Dataset: HAR_dataset (GitHub, shivamkansara18/Ambient-Assisted-Living-using-LLMs). Classes: jogging, standing, walking.

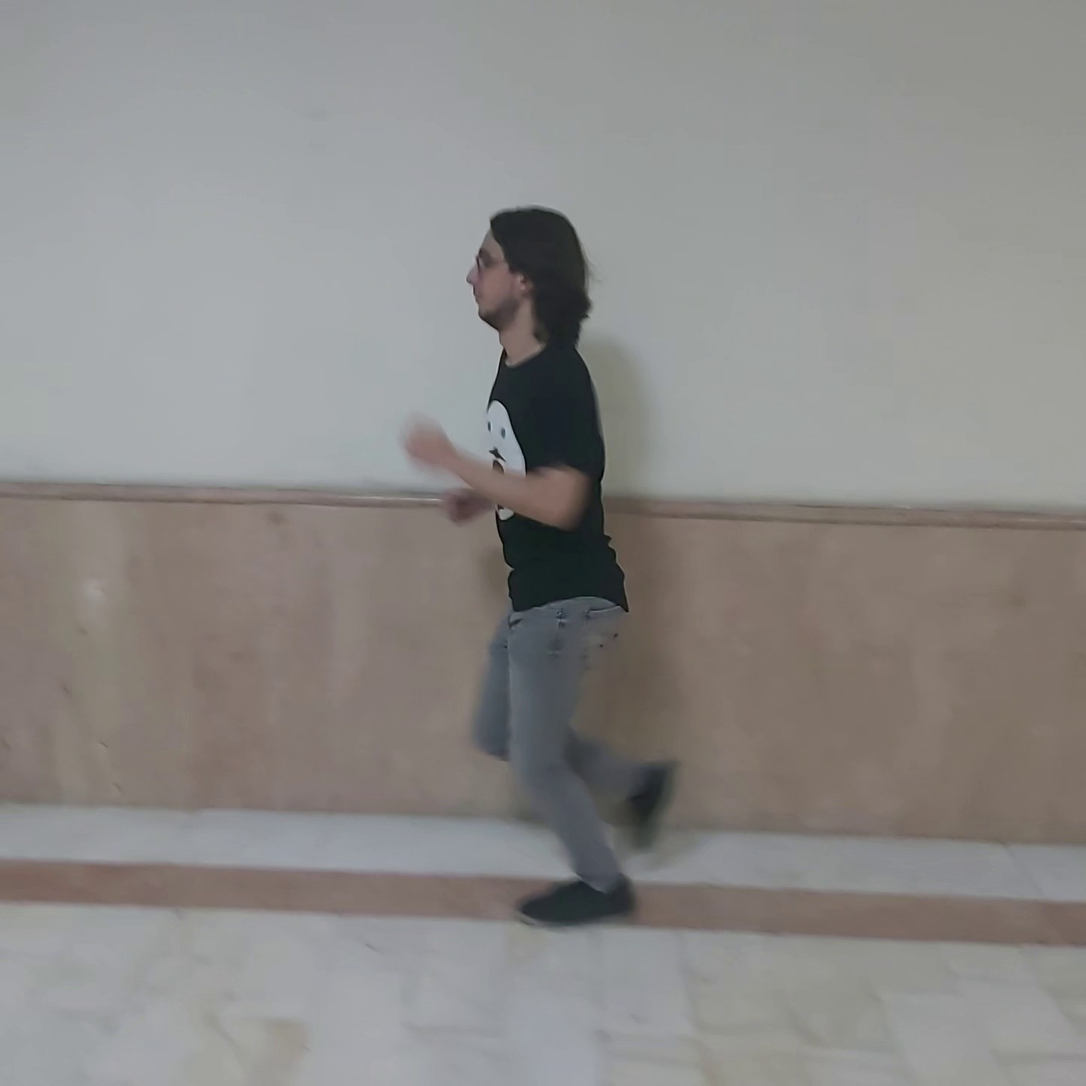
Label: jogging

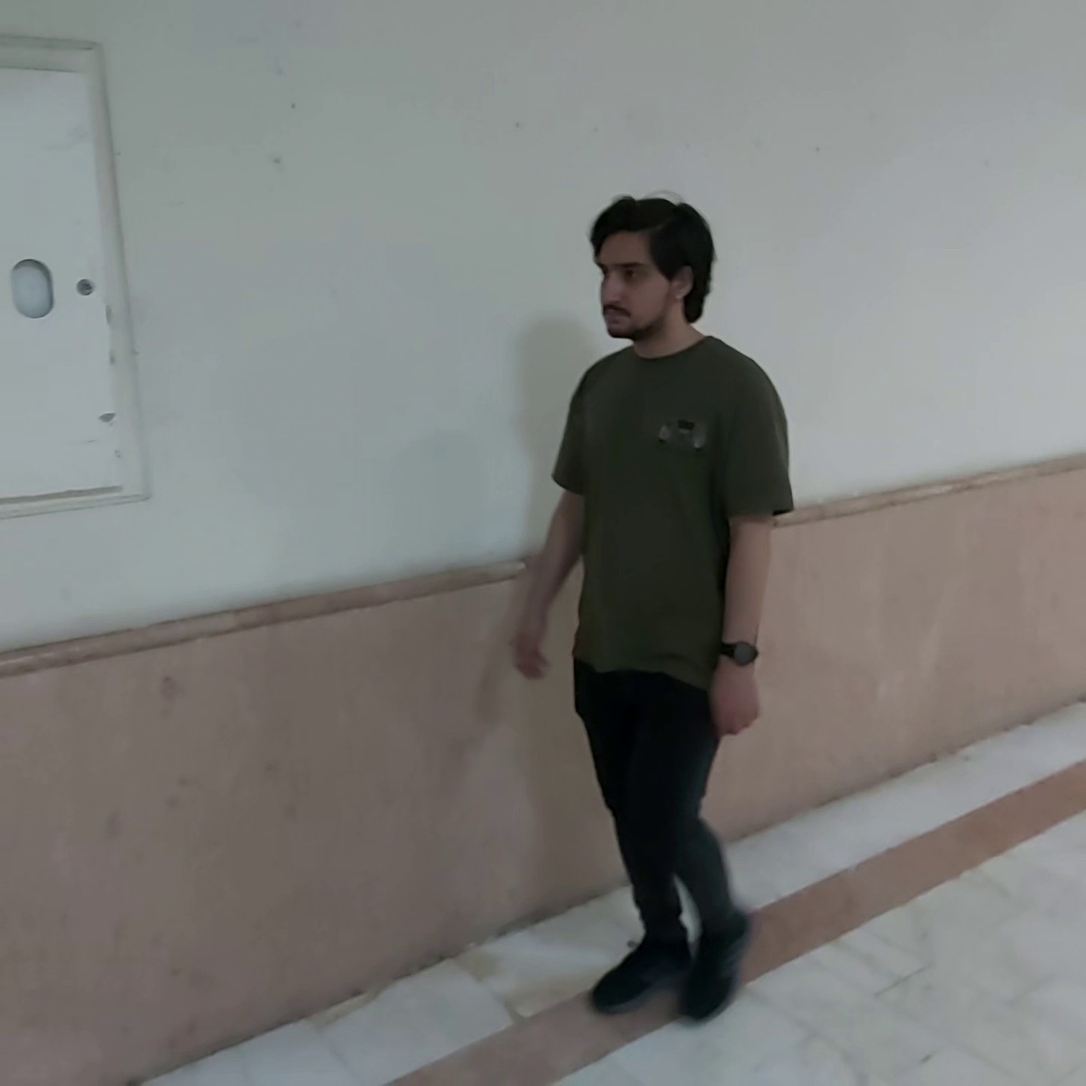
Label: walking

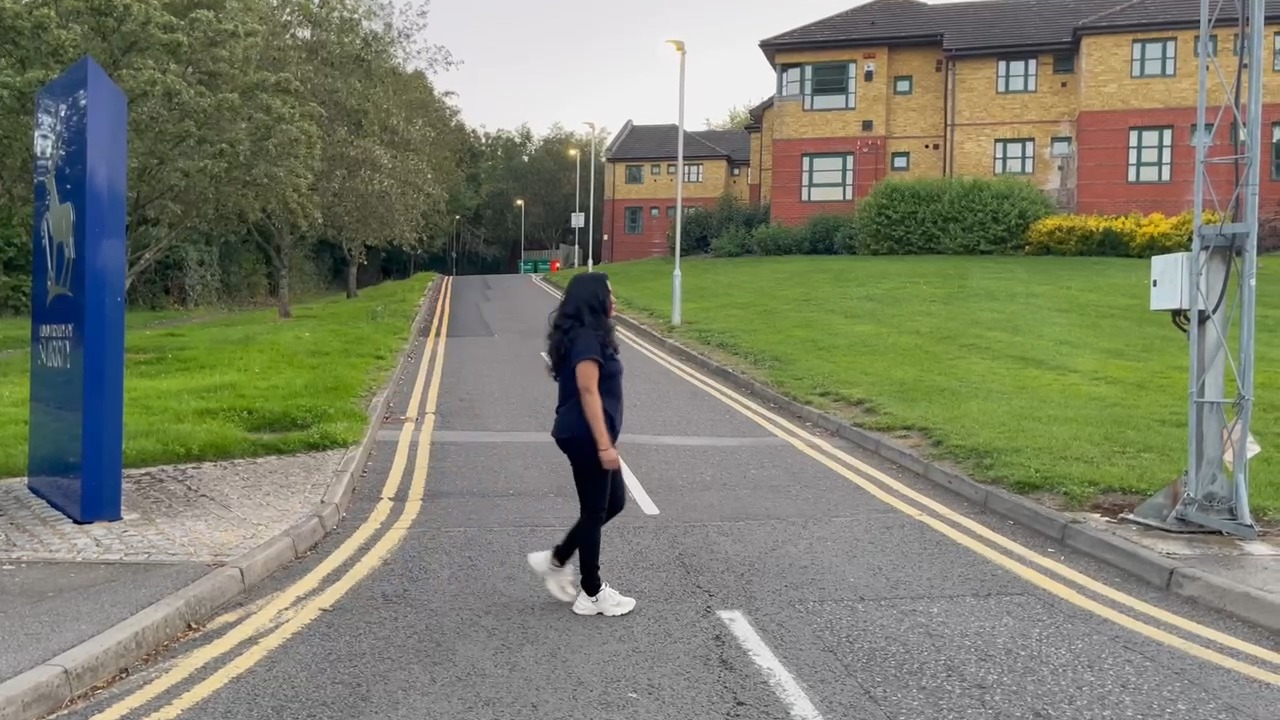
Label: walking

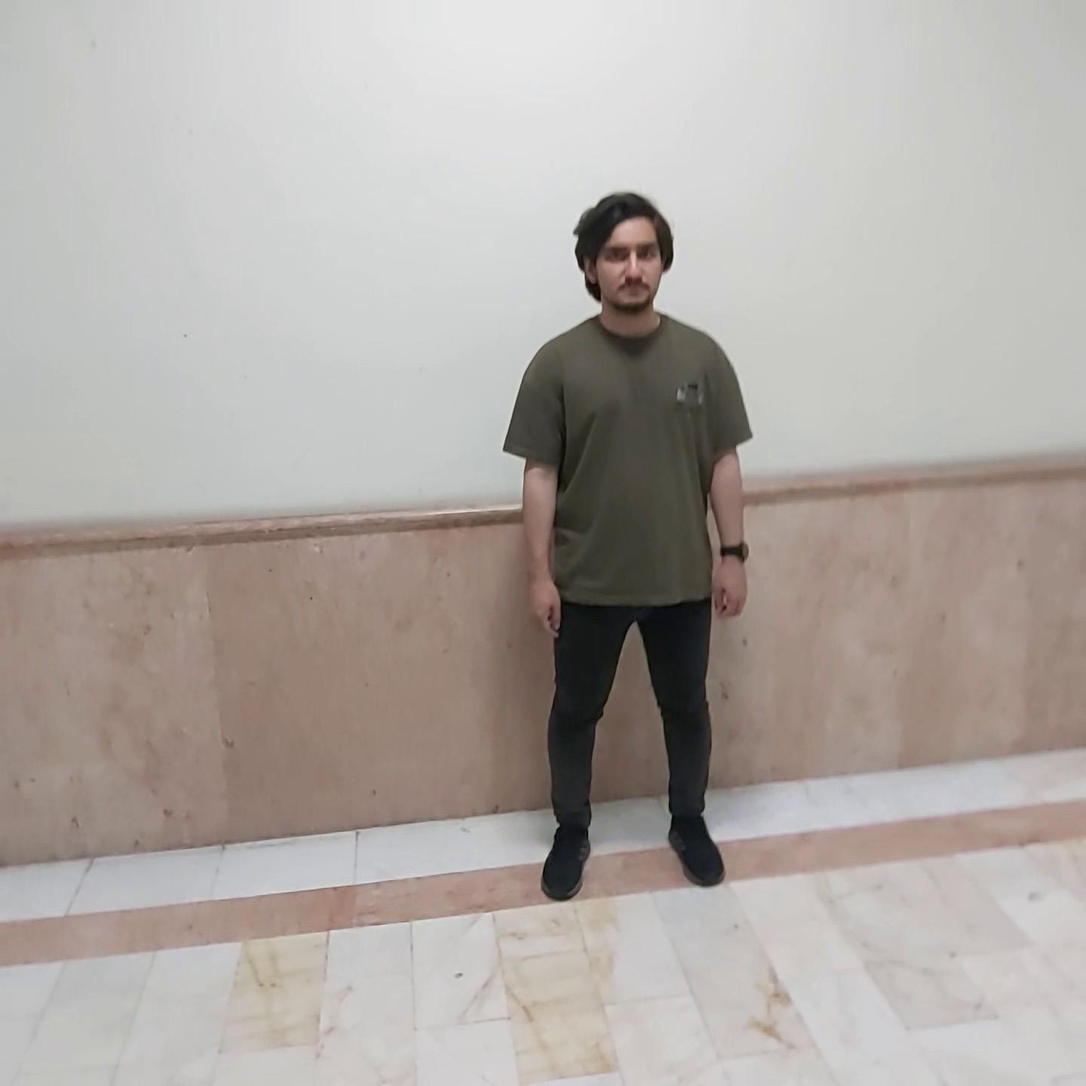
Label: standing

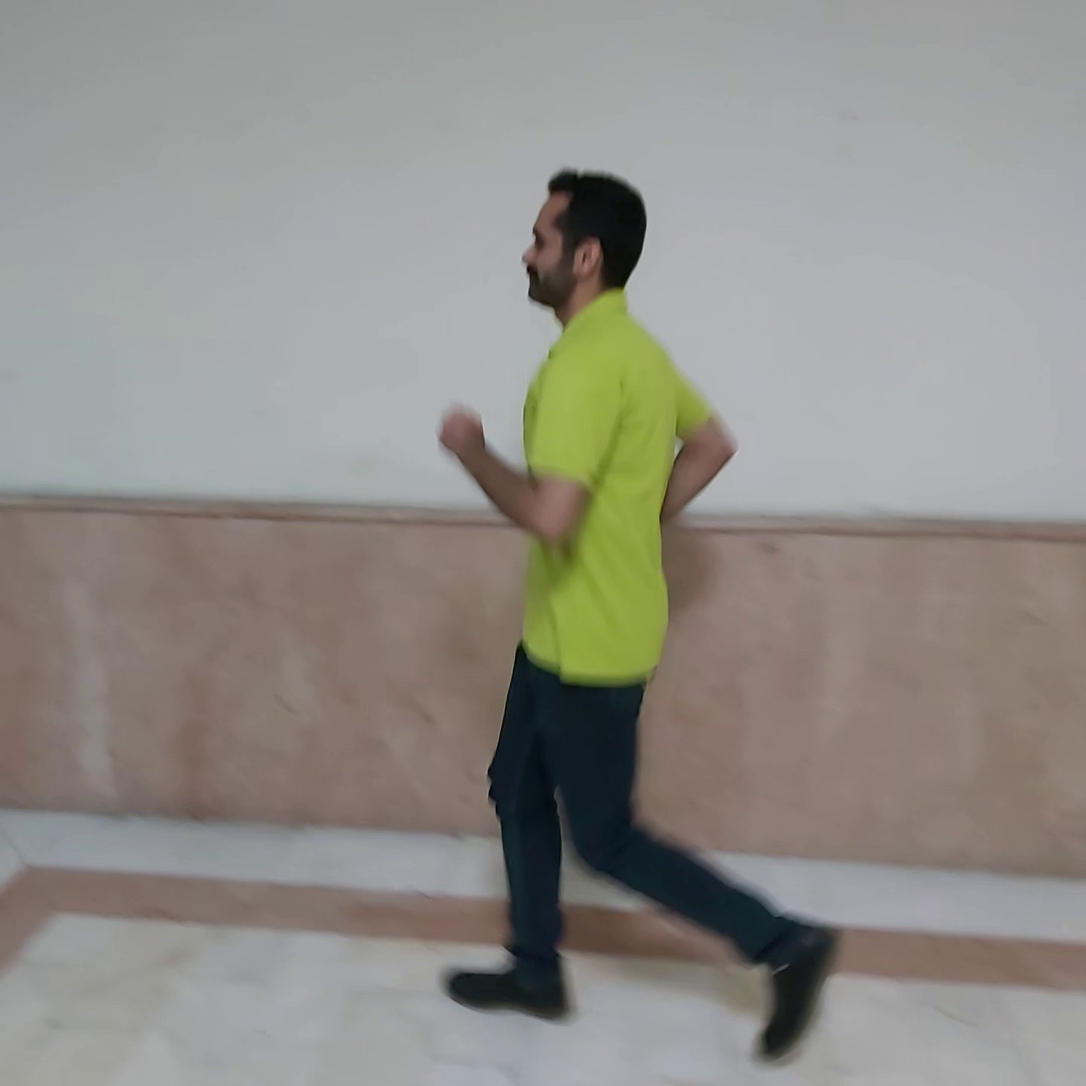
Label: jogging

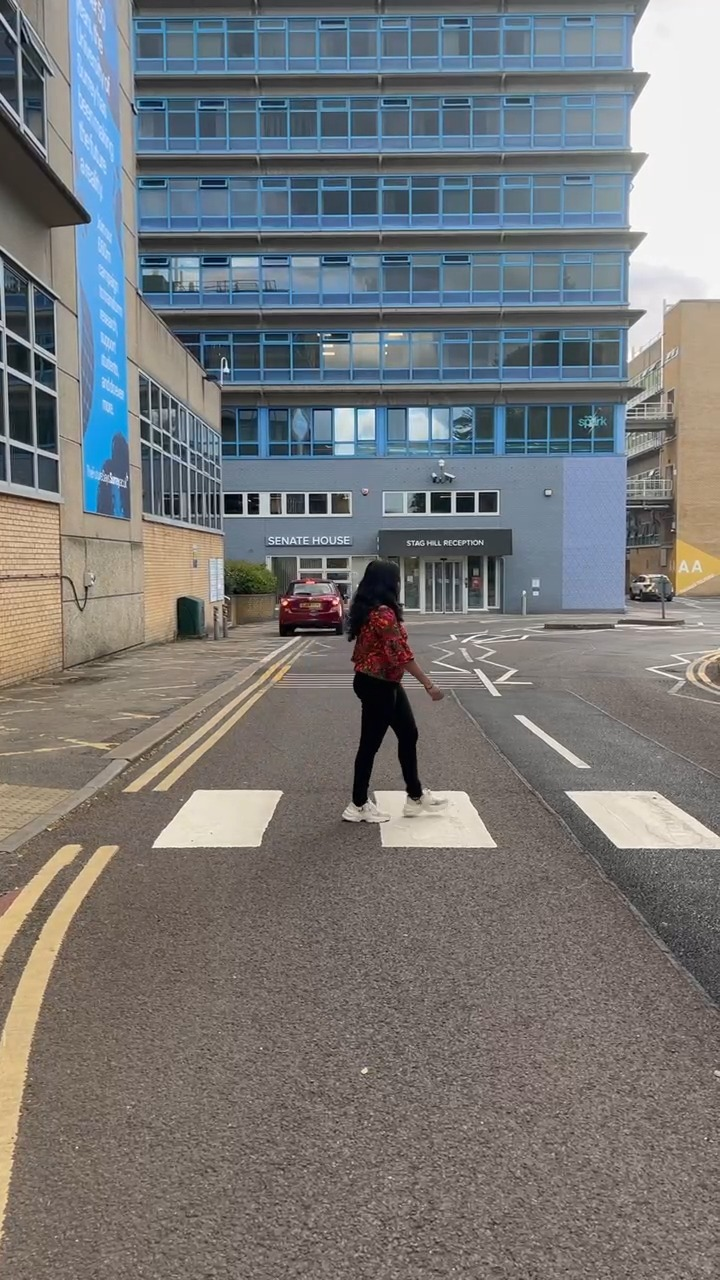
Label: walking
